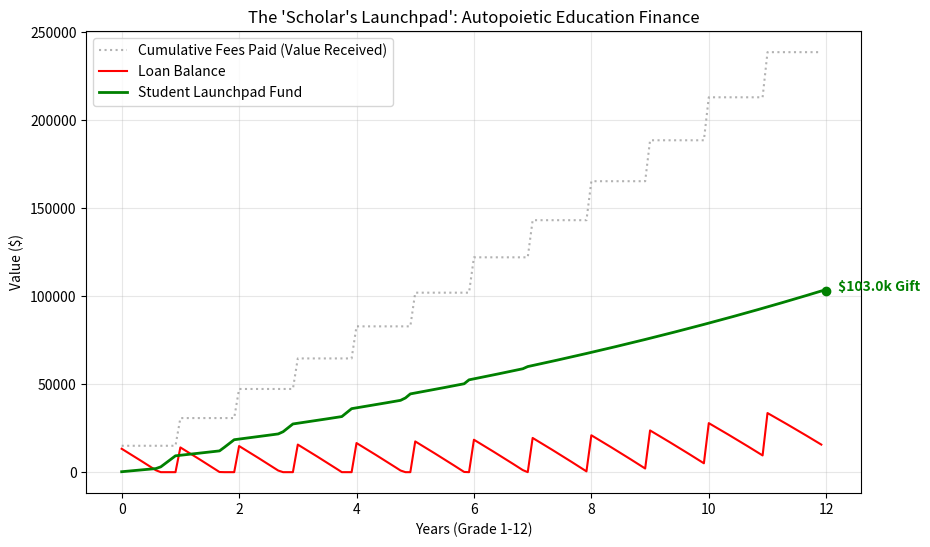

This figure's Python source:
import numpy as np
import matplotlib.pyplot as plt

def simulate_scholar_launchpad():
    """
    Simulates the 'Scholar's Launchpad' Autopoietic Loan.
    - Loan is a drawdown facility (School fees paid annually).
    - Parents pay monthly installments to service debt + build Sink.
    - Goal: Debt is cleared by Year 12, and Child receives the Sink.
    """
    print("--- LJPW 'Scholar's Launchpad' Simulation ---")
    
    # --- Parameters ---
    years = 12
    initial_annual_fee = 15000.0   # Year 1 School Fees
    fee_inflation = 0.05           # 5% annual increase in fees
    
    loan_interest_rate = 0.08      # 8.0% Interest
    sink_yield_rate = 0.07         # 7.0% Investment Return
    
    # The Parents' Commitment
    # They pay a fixed monthly amount that covers the growing loan + the sink
    # We estimate a "levelized" payment needed to clear the debt, then add the premium
    base_monthly_payment = 1800.0  # Service debt + principal
    retention_premium = 250.0      # The "Gift" contribution (1/n)
    
    total_monthly_outflow = base_monthly_payment + retention_premium
    print(f"Monthly Payment: ${total_monthly_outflow:.2f} (Debt: ${base_monthly_payment}, Sink: ${retention_premium})")
    
    # --- Setup ---
    months = years * 12
    monthly_loan_rate = loan_interest_rate / 12
    monthly_sink_rate = sink_yield_rate / 12
    
    loan_balance = 0.0
    sink_value = 0.0
    total_fees_paid = 0.0
    
    history_loan = []
    history_sink = []
    history_fees = [] # Cumulative fees paid by bank
    
    # --- Simulation Loop ---
    for m in range(1, months + 1):
        year_current = (m - 1) // 12 + 1
        
        # 1. Annual Fee Drawdown (Start of each year - Month 1, 13, 25...)
        if (m - 1) % 12 == 0:
            current_fee = initial_annual_fee * ((1 + fee_inflation) ** (year_current - 1))
            loan_balance += current_fee
            total_fees_paid += current_fee
            # print(f"Year {year_current} Start: Paid School Fee ${current_fee:,.2f}")
            
        # 2. Loan Dynamics
        interest_charge = loan_balance * monthly_loan_rate
        # Principal pay is the remainder of the base payment
        principal_pay = base_monthly_payment - interest_charge
        
        # If loan is fully paid, redirect base payment to Sink? 
        # For this sim, we'll stop charging interest but keep logic simple.
        loan_balance -= principal_pay
        if loan_balance < 0: 
            # If debt is cleared early, the extra goes to Sink! (Autopoietic Bonus)
            sink_value += abs(loan_balance)
            loan_balance = 0
            
        # 3. Sink Dynamics (Power Algorithm)
        investment_income = sink_value * monthly_sink_rate
        sink_value += investment_income + retention_premium
        
        history_loan.append(loan_balance)
        history_sink.append(sink_value)
        history_fees.append(total_fees_paid)

    # --- Results ---
    print("\n--- Graduation Day (End of Year 12) ---")
    print(f"Total School Fees Paid: ${total_fees_paid:,.2f}")
    print(f"Remaining Debt: ${loan_balance:,.2f}")
    print(f"Student's Launchpad Fund (Sink): ${sink_value:,.2f}")
    
    net_position = sink_value - loan_balance
    print(f"Net Family Asset: ${net_position:,.2f}")
    
    # --- Plotting ---
    time_axis = np.array(range(months)) / 12
    
    plt.figure(figsize=(10, 6))
    plt.plot(time_axis, history_fees, label='Cumulative Fees Paid (Value Received)', color='gray', linestyle=':', alpha=0.6)
    plt.plot(time_axis, history_loan, label='Loan Balance', color='red')
    plt.plot(time_axis, history_sink, label='Student Launchpad Fund', color='green', linewidth=2)
    
    plt.title("The 'Scholar's Launchpad': Autopoietic Education Finance")
    plt.xlabel('Years (Grade 1-12)')
    plt.ylabel('Value ($)')
    plt.grid(True, alpha=0.3)
    plt.legend()
    
    # Annotate the final result
    plt.scatter([12], [sink_value], color='green', zorder=5)
    plt.text(12.2, sink_value, f'${sink_value/1000:.1f}k Gift', color='green', fontweight='bold')
    
    plt.savefig('scholar_launchpad_chart.png')
    print("\nChart saved as 'scholar_launchpad_chart.png'")

if __name__ == "__main__":
    simulate_scholar_launchpad()
